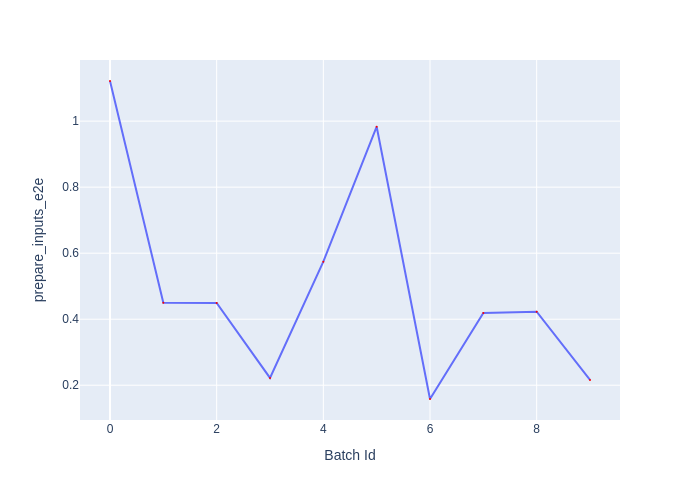

Data behind this chart, as committed beside it:
Batch Id, prepare_inputs_e2e
0, 1.122
1, 0.4501
2, 0.4491
3, 0.2222
4, 0.5744
5, 0.983
6, 0.1583
7, 0.4186
8, 0.4226
9, 0.2162
